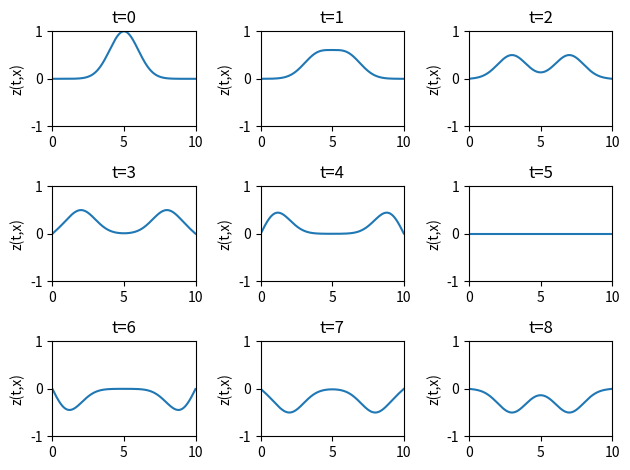

This figure's Python source:



import numpy as np
import matplotlib.pyplot as plt
from math import exp




delta= 1.0
sigma =1.0
L =10.0
v= 1.0

x= np.arange(0,10,0.01)


def f(u):
    return delta * exp(-pow((u-0.5*L),2.0)  /  (2.0*pow(sigma,2.0))) - exp(-pow(0.5*L,2.0)  /  (2.0*pow(sigma,2.0)))

def g(u):
    return 0.0

def z_plus(u):
    if(u<=-L):
        return z_plus(u+2.0*L)
    if (u>= -L and u<=0.0):
        return 0.5* (-f(-u) +g(-u)  /  v)
    if (u>=0.0 and u<= L):
        return 0.5*(+f(+u) + g(u)/v)
    if (u>=L):
        return z_plus(u-2.0*L)

def z(x,t):
    return z_plus(+x+v*t)-z_plus(-x + v*t)

v_z=np.vectorize(z)

plt.figure(1)

for t in range(0,9):
    p=plt.subplot(3,3,t+1)
    plt.plot(x,v_z(x,t))
    plt.ylabel("z(t,x)")
    plt.title("t=%s" % t)
    p.set_xlim([0,10])
    p.set_ylim([-1,1])

plt.tight_layout()

plt.show()